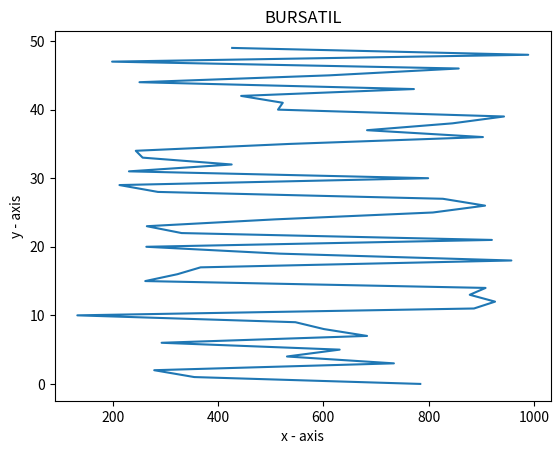

Python code for this plot:
#PABLO OSSES
#Codigo consultado: https://www.geeksforgeeks.org/graph-plotting-in-python-set-1/
import random
import matplotlib.pyplot as plt

lista=list()
for i in range(50):
    n = random.randint(100,1000)
    lista.append(n)
print(lista)
mediamovil=list()

for i in range(len(lista)-3):
    medialocal= (lista[i]+lista[i+1]+lista[i+2])/3
    mediamovil.append(medialocal)

print(mediamovil)
print(len(mediamovil))

x = list(lista)
# corresponding y axis values
y = range(0,50)
  
# plotting the points 

plt.plot(x, y)
  
# naming the x axis
plt.xlabel('x - axis')
# naming the y axis
plt.ylabel('y - axis')
  
# giving a title to my graph
plt.title('BURSATIL')
  
# function to show the plot
plt.show()